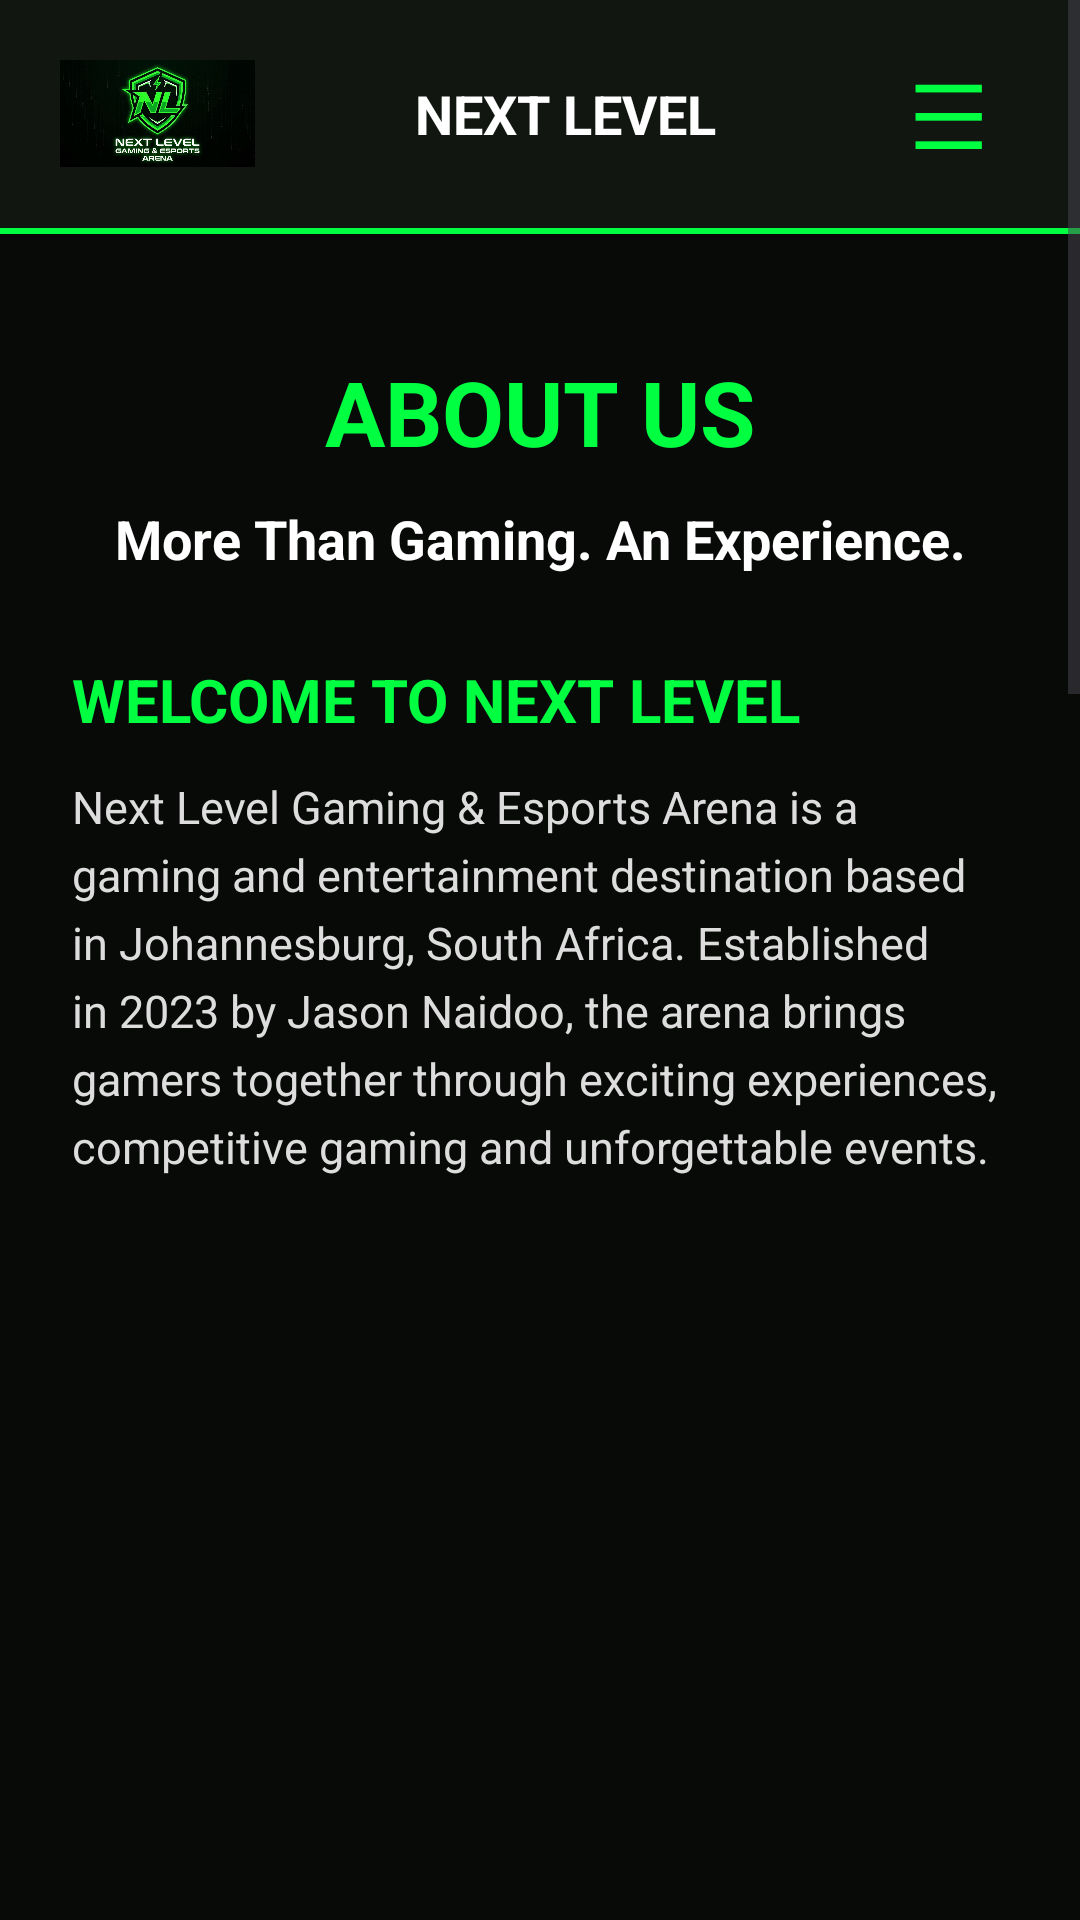

Layout XML and referenced resources for this Android screen:
<!-- AndroidManifest.xml: application theme Theme.NLGamingApp -->
<!-- res/layout/activity_about.xml -->
<?xml version="1.0" encoding="utf-8"?>
<ScrollView
    xmlns:android="http://schemas.android.com/apk/res/android"
    android:id="@+id/aboutMain"
    android:layout_width="match_parent"
    android:layout_height="match_parent"
    android:background="#080A08"
    android:fillViewport="true">

    <LinearLayout
        android:layout_width="match_parent"
        android:layout_height="wrap_content"
        android:orientation="vertical">

        
        <LinearLayout
            android:layout_width="match_parent"
            android:layout_height="76dp"
            android:orientation="horizontal"
            android:gravity="center_vertical"
            android:paddingStart="20dp"
            android:paddingEnd="20dp"
            android:background="#111611">

            <ImageView
                android:layout_width="65dp"
                android:layout_height="65dp"
                android:src="@drawable/nl_logo"
                android:scaleType="fitCenter"
                android:contentDescription="Next Level Gaming logo" />

            <TextView
                android:layout_width="0dp"
                android:layout_height="wrap_content"
                android:layout_weight="1"
                android:text="NEXT LEVEL"
                android:textColor="#FFFFFF"
                android:textSize="18sp"
                android:textStyle="bold"
                android:gravity="center" />

            <TextView
                android:id="@+id/btnAboutMenu"
                android:layout_width="48dp"
                android:layout_height="48dp"
                android:text="☰"
                android:textColor="#00FF41"
                android:textSize="30sp"
                android:gravity="center"
                android:contentDescription="Open navigation menu" />

        </LinearLayout>

        
        <View
            android:layout_width="match_parent"
            android:layout_height="2dp"
            android:background="#00FF41" />

        
        <LinearLayout
            android:layout_width="match_parent"
            android:layout_height="wrap_content"
            android:orientation="vertical"
            android:gravity="center_horizontal"
            android:padding="24dp">

            <TextView
                android:layout_width="match_parent"
                android:layout_height="wrap_content"
                android:layout_marginTop="15dp"
                android:text="ABOUT US"
                android:textColor="#00FF41"
                android:textSize="30sp"
                android:textStyle="bold"
                android:gravity="center" />

            <TextView
                android:layout_width="match_parent"
                android:layout_height="wrap_content"
                android:layout_marginTop="10dp"
                android:text="More Than Gaming. An Experience."
                android:textColor="#FFFFFF"
                android:textSize="18sp"
                android:textStyle="bold"
                android:gravity="center" />

            
            <TextView
                android:layout_width="match_parent"
                android:layout_height="wrap_content"
                android:layout_marginTop="28dp"
                android:text="WELCOME TO NEXT LEVEL"
                android:textColor="#00FF41"
                android:textSize="20sp"
                android:textStyle="bold" />

            <TextView
                android:layout_width="match_parent"
                android:layout_height="wrap_content"
                android:layout_marginTop="12dp"
                android:text="Next Level Gaming &amp; Esports Arena is a gaming and entertainment destination based in Johannesburg, South Africa. Established in 2023 by Jason Naidoo, the arena brings gamers together through exciting experiences, competitive gaming and unforgettable events."
                android:textColor="#DDDDDD"
                android:textSize="15sp"
                android:lineSpacingExtra="5dp" />

            
            <ImageView
                android:layout_width="match_parent"
                android:layout_height="190dp"
                android:layout_marginTop="25dp"
                android:src="@drawable/nl_hero"
                android:scaleType="centerCrop"
                android:contentDescription="Gaming arena interior" />

            
            <TextView
                android:layout_width="match_parent"
                android:layout_height="wrap_content"
                android:layout_marginTop="28dp"
                android:text="OUR STORY"
                android:textColor="#00FF41"
                android:textSize="20sp"
                android:textStyle="bold" />

            <TextView
                android:layout_width="match_parent"
                android:layout_height="wrap_content"
                android:layout_marginTop="12dp"
                android:text="Next Level Gaming was created to provide a space where people can connect, compete and enjoy gaming in a welcoming environment. Whether you are a casual player, an aspiring esports competitor or simply looking for something different to do with friends, our arena offers an experience for you."
                android:textColor="#DDDDDD"
                android:textSize="15sp"
                android:lineSpacingExtra="5dp" />

            
            <TextView
                android:layout_width="match_parent"
                android:layout_height="wrap_content"
                android:layout_marginTop="28dp"
                android:text="WHAT WE OFFER"
                android:textColor="#00FF41"
                android:textSize="20sp"
                android:textStyle="bold" />

            <TextView
                android:layout_width="match_parent"
                android:layout_height="wrap_content"
                android:layout_marginTop="12dp"
                android:text="• Immersive virtual reality experiences&#10;• Racing simulator challenges&#10;• Competitive esports and training&#10;• VIP gaming experiences&#10;• Birthday parties and group entertainment&#10;• Escape room challenges"
                android:textColor="#DDDDDD"
                android:textSize="15sp"
                android:lineSpacingExtra="8dp" />

            
            <LinearLayout
                android:layout_width="match_parent"
                android:layout_height="wrap_content"
                android:layout_marginTop="30dp"
                android:padding="20dp"
                android:orientation="vertical"
                android:background="#172117">

                <TextView
                    android:layout_width="match_parent"
                    android:layout_height="wrap_content"
                    android:text="OUR MISSION"
                    android:textColor="#00FF41"
                    android:textSize="20sp"
                    android:textStyle="bold"
                    android:gravity="center" />

                <TextView
                    android:layout_width="match_parent"
                    android:layout_height="wrap_content"
                    android:layout_marginTop="12dp"
                    android:text="To bring people together through gaming by offering engaging experiences, encouraging friendly competition and creating memorable moments for every visitor."
                    android:textColor="#FFFFFF"
                    android:textSize="15sp"
                    android:gravity="center"
                    android:lineSpacingExtra="5dp" />

            </LinearLayout>

            
            <Button
                android:id="@+id/btnAboutBookNow"
                android:layout_width="match_parent"
                android:layout_height="55dp"
                android:layout_marginTop="30dp"
                android:text="BOOK YOUR EXPERIENCE"
                android:textColor="#000000"
                android:textSize="16sp"
                android:textStyle="bold"
                android:backgroundTint="#00FF41" />

        </LinearLayout>

        
        <LinearLayout
            android:layout_width="match_parent"
            android:layout_height="wrap_content"
            android:orientation="vertical"
            android:gravity="center_horizontal"
            android:background="#003B13"
            android:padding="24dp">

            <ImageView
                android:layout_width="75dp"
                android:layout_height="75dp"
                android:src="@drawable/nl_logo"
                android:scaleType="fitCenter"
                android:contentDescription="Next Level Gaming footer logo" />

            <TextView
                android:layout_width="match_parent"
                android:layout_height="wrap_content"
                android:layout_marginTop="8dp"
                android:text="NEXT LEVEL GAMING &amp; ESPORTS ARENA"
                android:textColor="#FFFFFF"
                android:textSize="16sp"
                android:textStyle="bold"
                android:gravity="center" />

            <TextView
                android:layout_width="match_parent"
                android:layout_height="wrap_content"
                android:layout_marginTop="12dp"
                android:text="Your Game. Your Arena."
                android:textColor="#CCFFCC"
                android:textSize="14sp"
                android:gravity="center" />

            <TextView
                android:id="@+id/footerAboutContact"
                android:layout_width="match_parent"
                android:layout_height="wrap_content"
                android:layout_marginTop="22dp"
                android:text="CONTACT US"
                android:textColor="#FFFFFF"
                android:textSize="15sp"
                android:textStyle="bold"
                android:gravity="center"
                android:padding="8dp" />

            <TextView
                android:layout_width="match_parent"
                android:layout_height="wrap_content"
                android:layout_marginTop="10dp"
                android:text="FACEBOOK   |   INSTAGRAM   |   TIKTOK"
                android:textColor="#CCFFCC"
                android:textSize="12sp"
                android:gravity="center" />

            <View
                android:layout_width="match_parent"
                android:layout_height="1dp"
                android:layout_marginTop="22dp"
                android:layout_marginBottom="16dp"
                android:background="#66FF88" />

            <TextView
                android:layout_width="match_parent"
                android:layout_height="wrap_content"
                android:text="Terms &amp; Conditions"
                android:textColor="#FFFFFF"
                android:textSize="13sp"
                android:gravity="center"
                android:padding="5dp" />

            <TextView
                android:layout_width="match_parent"
                android:layout_height="wrap_content"
                android:text="Privacy Policy"
                android:textColor="#FFFFFF"
                android:textSize="13sp"
                android:gravity="center"
                android:padding="5dp" />

            <TextView
                android:layout_width="match_parent"
                android:layout_height="wrap_content"
                android:layout_marginTop="18dp"
                android:text="© 2026 Next Level Gaming &amp; Esports Arena"
                android:textColor="#CCFFCC"
                android:textSize="11sp"
                android:gravity="center" />

        </LinearLayout>

    </LinearLayout>

</ScrollView>
<!-- resources referenced by this layout -->
<resources>
  <!-- drawable nl_logo: png bitmap (drawable, 562861 bytes) -->
  <style name="Theme.NLGamingApp" parent="Base.Theme.NLGamingApp" />
  <style name="Base.Theme.NLGamingApp" parent="Theme.Material3.DayNight.NoActionBar">
          
          
      </style>
</resources>
